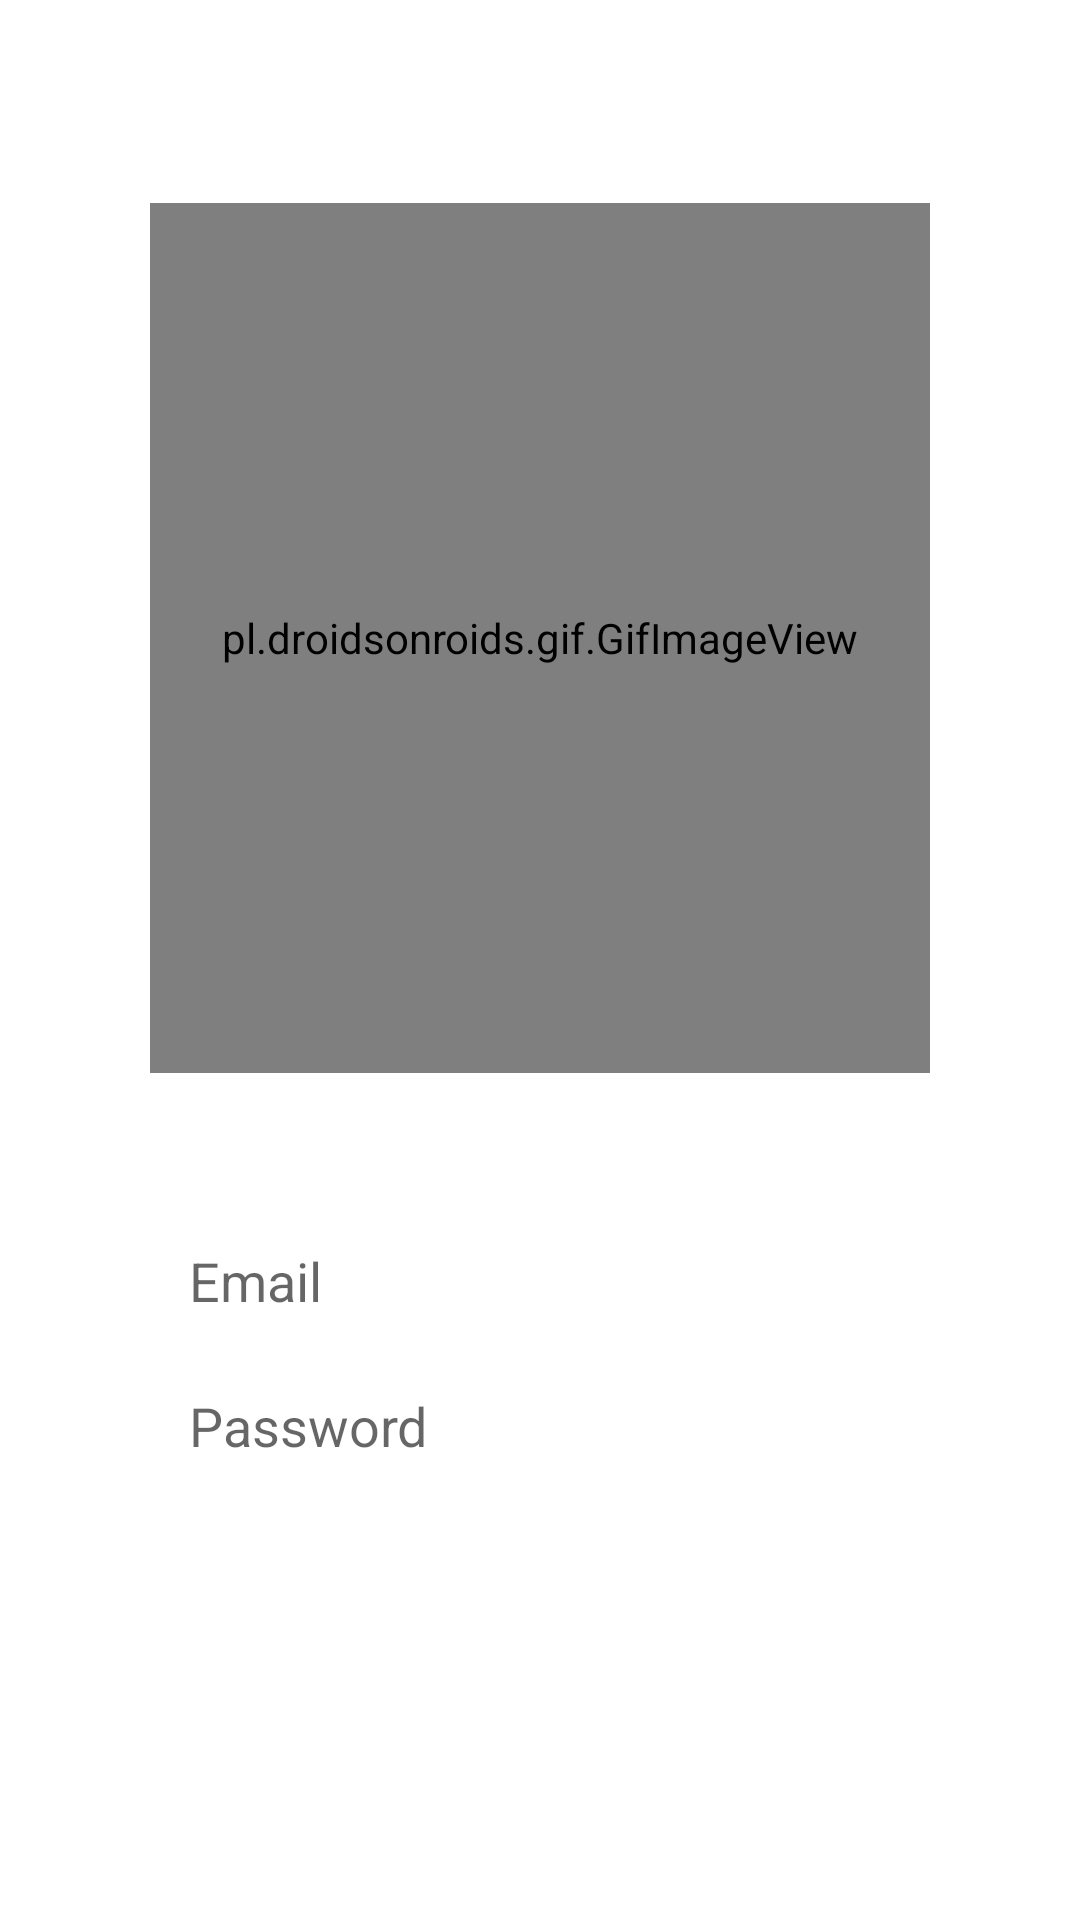

This screen was rendered from an Android layout file. Write that file and the resources it references.
<!-- AndroidManifest.xml: application theme AppTheme -->
<!-- res/layout/activity_login.xml -->
<?xml version="1.0" encoding="utf-8"?>
<RelativeLayout xmlns:android="http://schemas.android.com/apk/res/android"
    xmlns:app="http://schemas.android.com/apk/res-auto"
    xmlns:tools="http://schemas.android.com/tools"
    android:layout_width="match_parent"
    android:layout_height="match_parent"
    android:background="@color/white"
    tools:context=".Login">

    <androidx.core.widget.NestedScrollView
        android:layout_width="match_parent"
        android:layout_height="match_parent"
        android:fillViewport="true"
        app:layout_behavior="com.google.android.material.appbar.AppBarLayout$ScrollingViewBehavior">

        <LinearLayout
            android:layout_width="match_parent"
            android:layout_height="match_parent"
            android:orientation="vertical"
            android:paddingStart="50dp"
            android:paddingEnd="50dp"
            android:gravity="center">



            <pl.droidsonroids.gif.GifImageView
                android:id="@+id/picture_holder"
                android:layout_width="290dp"
                android:layout_height="290dp"
                android:layout_marginTop="45dp"
                android:layout_marginBottom="40dp"
                android:src="@drawable/loading_6"/>

            <EditText
                android:layout_width="match_parent"
                android:layout_height="wrap_content"
                android:id="@+id/email"
                android:inputType="textEmailAddress"
                android:layout_marginTop="10dp"
                android:background="@drawable/text_border_"
                android:paddingTop="7dp"
                android:paddingBottom="7dp"
                android:paddingStart="13dp"
                android:textAlignment="viewStart"
                android:hint="@string/Login_Hint_Email"
                tools:ignore="RtlCompat,RtlSymmetry" />

            <EditText
                android:layout_width="match_parent"
                android:layout_height="wrap_content"
                android:layout_below="@+id/email"
                android:id="@+id/password"
                android:inputType="textPassword"
                android:layout_marginTop="10dp"
                android:background="@drawable/text_border_"
                android:paddingTop="7dp"
                android:paddingBottom="7dp"
                android:paddingStart="13dp"
                android:textAlignment="viewStart"
                android:hint="@string/Login_Hint_Ps"
                tools:ignore="RtlCompat" />

            <Button
                android:layout_width="match_parent"
                android:layout_height="wrap_content"
                android:text="@string/Login_Button"
                android:layout_centerInParent="true"
                android:layout_below="@+id/password"
                android:padding="3dp"
                android:id="@+id/btn_login"
                android:textColor="#fff"
                android:textSize="16sp"
                android:textStyle="bold"
                android:layout_marginTop="35dp"
                android:layout_marginRight="40dp"
                android:layout_marginLeft="40dp"
                android:layout_marginBottom="40dp"
                android:background="@drawable/button_border_1"/>

        </LinearLayout>

    </androidx.core.widget.NestedScrollView>

    <ProgressBar
        android:id="@+id/progressBar"
        android:layout_width="50dp"
        android:layout_height="50dp"
        android:layout_centerInParent="true"
        android:visibility="gone" />

</RelativeLayout>
<!-- resources referenced by this layout -->
<resources>
  <color name="white">#FFFFFF</color>
  <string name="Login_Button">SIGN IN</string>
  <string name="Login_Hint_Email">Email</string>
  <string name="Login_Hint_Ps">Password</string>
  <style name="AppTheme" parent="Theme.AppCompat.Light.NoActionBar">
          
          <item name="colorPrimary">@color/orange</item>
          <item name="colorPrimaryDark">@color/dark_orange</item>
          <item name="colorAccent">@color/orange</item>
          <item name="android:navigationBarColor">@color/white</item>
          <item name="android:statusBarColor">@color/transparent</item>
          <item name="android:windowTranslucentStatus">false</item>
          <item name="android:windowTranslucentNavigation">false</item>
      </style>
  <color name="orange">#FF9800</color>
  <color name="dark_orange">#FF5722</color>
  <color name="transparent">#00FFFFFF</color>
</resources>
